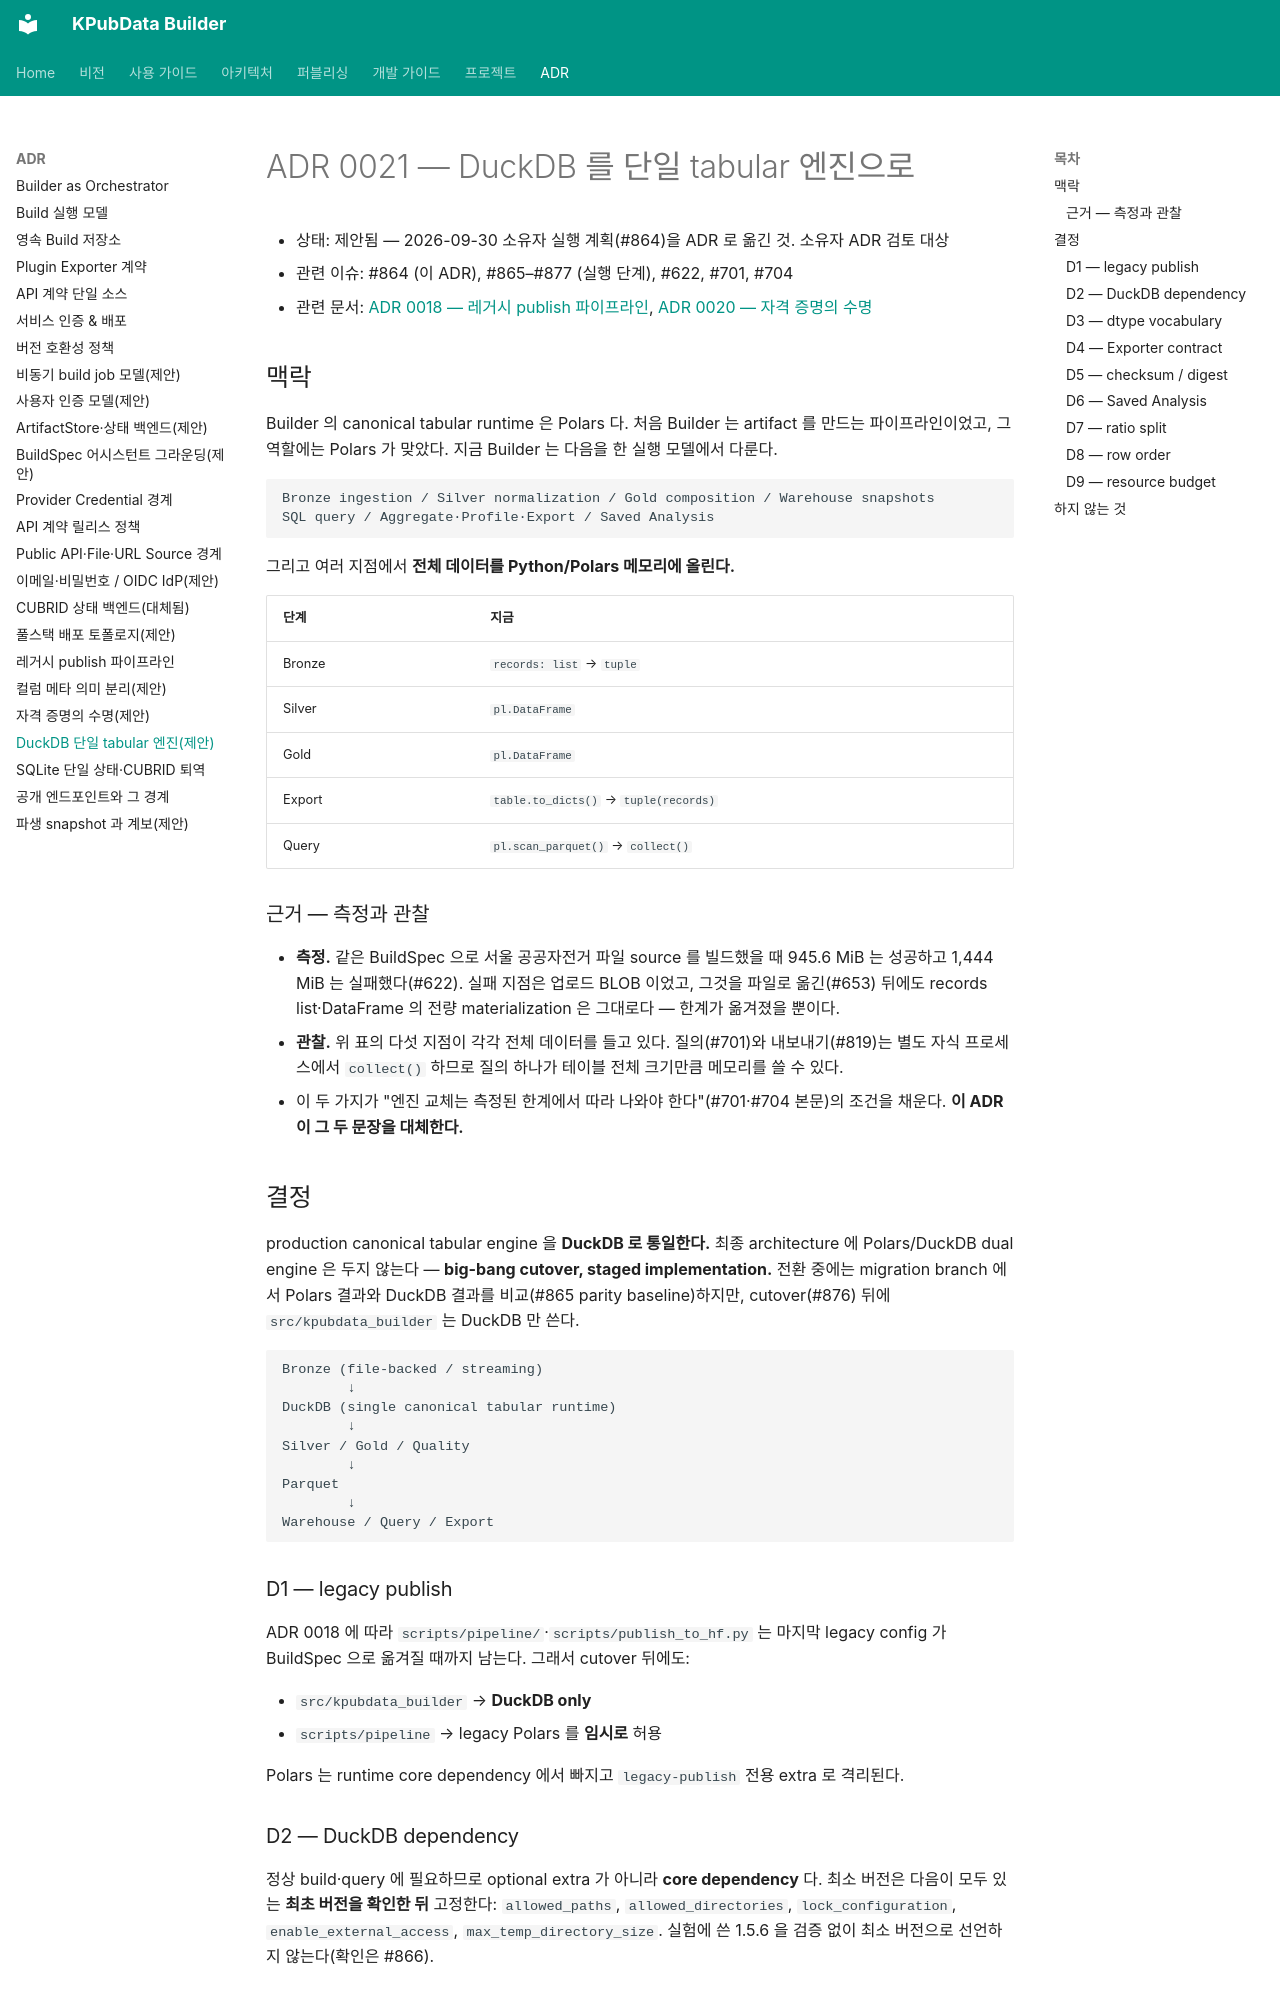

repository: kpubdata-lab/kpubdata-builder · page: adrs/0021-duckdb-tabular-engine/index.html · generator: mkdocs

# ADR 0021 — DuckDB 를 단일 tabular 엔진으로

- 상태: 제안됨 — 2026-09-30 소유자 실행 계획(#864)을 ADR 로 옮긴 것. 소유자 ADR 검토 대상
- 관련 이슈: #864 (이 ADR), #865–#877 (실행 단계), #622, #701, #704
- 관련 문서: [ADR 0018 — 레거시 publish 파이프라인](./0018-legacy-publish-pipeline.md),
  [ADR 0020 — 자격 증명의 수명](./0020-credential-lifetime-by-deployment.md)

## 맥락

Builder 의 canonical tabular runtime 은 Polars 다. 처음 Builder 는 artifact 를 만드는 파이프라인이었고,
그 역할에는 Polars 가 맞았다. 지금 Builder 는 다음을 한 실행 모델에서 다룬다.

```text
Bronze ingestion / Silver normalization / Gold composition / Warehouse snapshots
SQL query / Aggregate·Profile·Export / Saved Analysis
```

그리고 여러 지점에서 **전체 데이터를 Python/Polars 메모리에 올린다.**

| 단계 | 지금 | 
|---|---|
| Bronze | `records: list` → `tuple` |
| Silver | `pl.DataFrame` |
| Gold | `pl.DataFrame` |
| Export | `table.to_dicts()` → `tuple(records)` |
| Query | `pl.scan_parquet()` → `collect()` |

### 근거 — 측정과 관찰

- **측정.** 같은 BuildSpec 으로 서울 공공자전거 파일 source 를 빌드했을 때 945.6 MiB 는 성공하고
  1,444 MiB 는 실패했다(#622). 실패 지점은 업로드 BLOB 이었고, 그것을 파일로 옮긴(#653) 뒤에도
  records list·DataFrame 의 전량 materialization 은 그대로다 — 한계가 옮겨졌을 뿐이다.
- **관찰.** 위 표의 다섯 지점이 각각 전체 데이터를 들고 있다. 질의(#701)와 내보내기(#819)는
  별도 자식 프로세스에서 `collect()` 하므로 질의 하나가 테이블 전체 크기만큼 메모리를 쓸 수 있다.
- 이 두 가지가 "엔진 교체는 측정된 한계에서 따라 나와야 한다"(#701·#704 본문)의 조건을 채운다.
  **이 ADR 이 그 두 문장을 대체한다.**

## 결정

production canonical tabular engine 을 **DuckDB 로 통일한다.** 최종 architecture 에 Polars/DuckDB
dual engine 은 두지 않는다 — **big-bang cutover, staged implementation.** 전환 중에는 migration
branch 에서 Polars 결과와 DuckDB 결과를 비교(#865 parity baseline)하지만, cutover(#876) 뒤에
`src/kpubdata_builder` 는 DuckDB 만 쓴다.

```text
Bronze (file-backed / streaming)
        ↓
DuckDB (single canonical tabular runtime)
        ↓
Silver / Gold / Quality
        ↓
Parquet
        ↓
Warehouse / Query / Export
```

### D1 — legacy publish

ADR 0018 에 따라 `scripts/pipeline/`·`scripts/publish_to_hf.py` 는 마지막 legacy config 가 BuildSpec
으로 옮겨질 때까지 남는다. 그래서 cutover 뒤에도:

- `src/kpubdata_builder` → **DuckDB only**
- `scripts/pipeline` → legacy Polars 를 **임시로** 허용

Polars 는 runtime core dependency 에서 빠지고 `legacy-publish` 전용 extra 로 격리된다.

### D2 — DuckDB dependency

정상 build·query 에 필요하므로 optional extra 가 아니라 **core dependency** 다. 최소 버전은 다음이
모두 있는 **최초 버전을 확인한 뒤** 고정한다: `allowed_paths`, `allowed_directories`,
`lock_configuration`, `enable_external_access`, `max_temp_directory_size`. 실험에 쓴 1.5.6 을
검증 없이 최소 버전으로 선언하지 않는다(확인은 #866).
